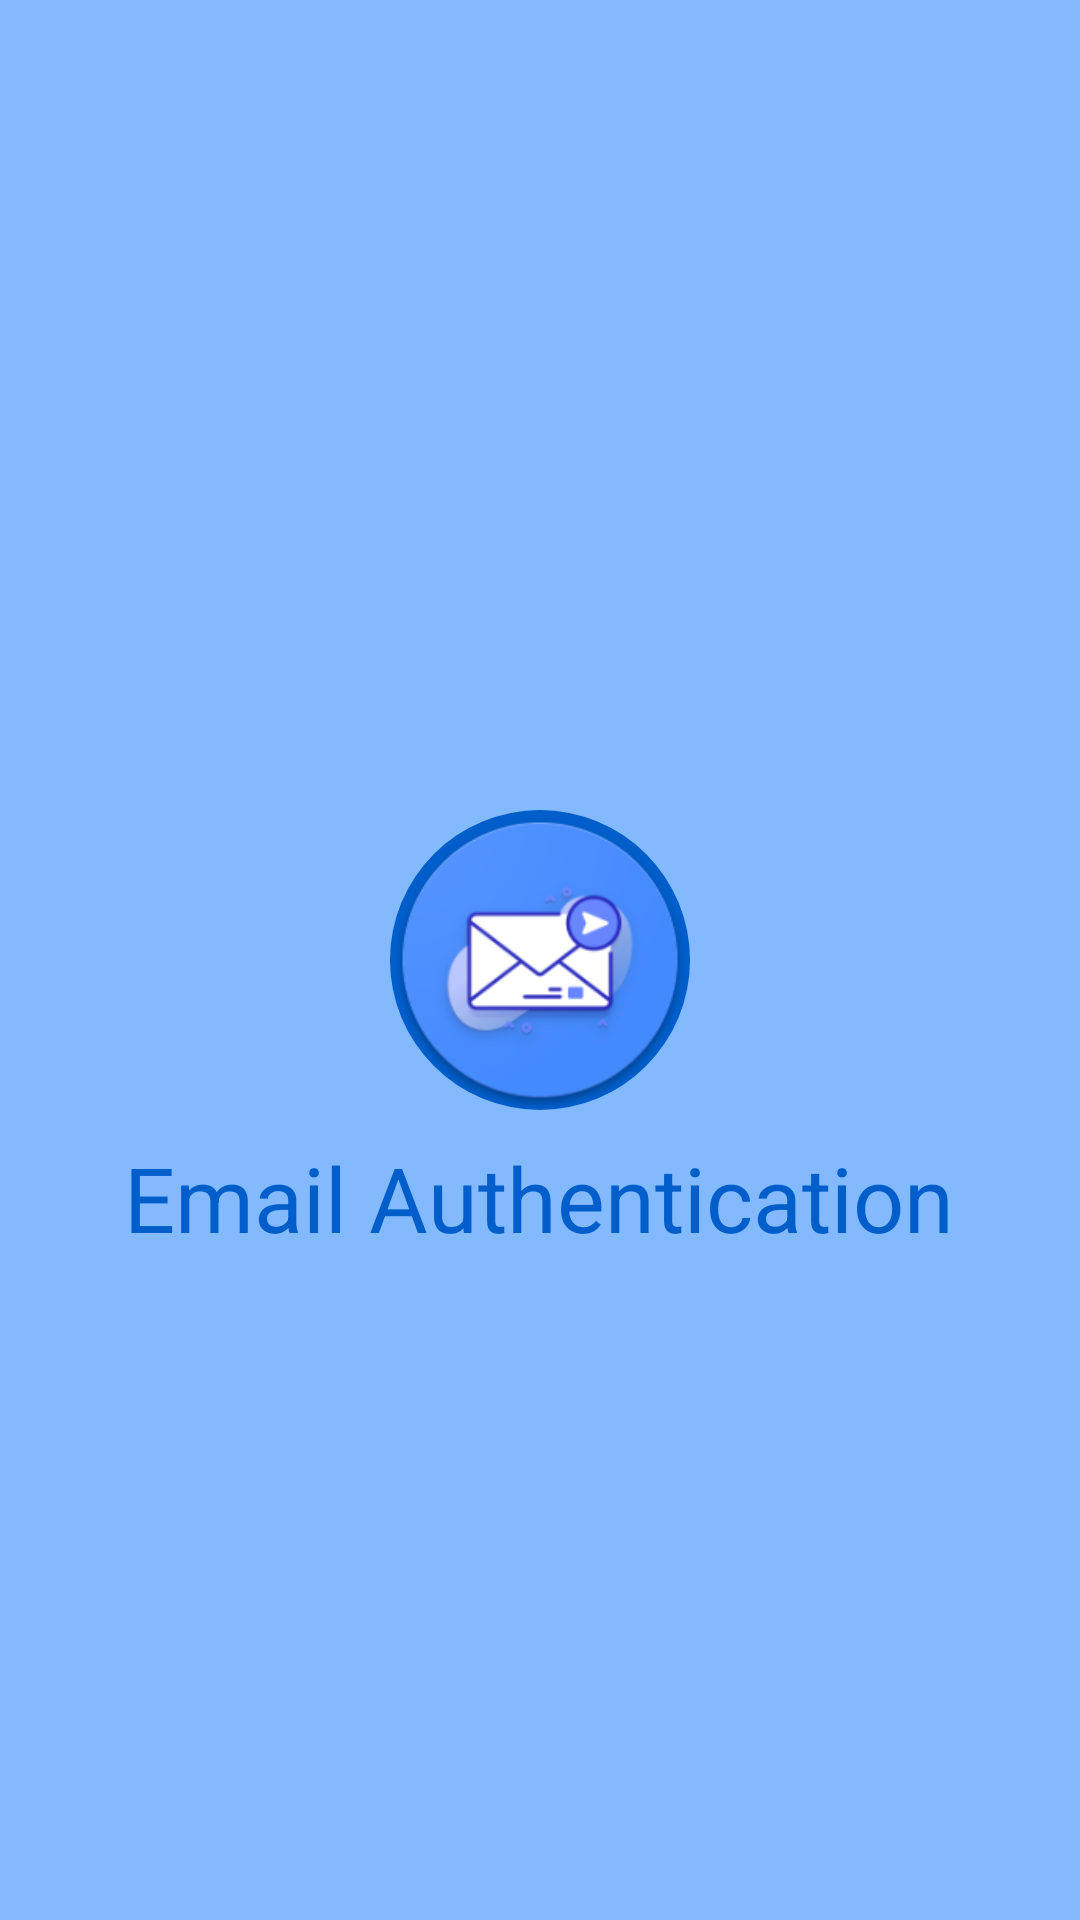

Android layout source for this screen:
<!-- AndroidManifest.xml: application theme Theme.EmailAuthentication -->
<!-- res/layout/activity_splash_screen.xml -->
<?xml version="1.0" encoding="utf-8"?>
<androidx.constraintlayout.widget.ConstraintLayout xmlns:android="http://schemas.android.com/apk/res/android"
    xmlns:app="http://schemas.android.com/apk/res-auto"
    xmlns:tools="http://schemas.android.com/tools"
    android:layout_width="match_parent"
    android:layout_height="match_parent"
    android:background="@color/colorPrimaryLight"
    tools:context=".SplashScreen">

    <ImageView
        android:id="@+id/logo"
        android:layout_width="wrap_content"
        android:layout_height="wrap_content"
        app:layout_constraintBottom_toBottomOf="parent"
        app:layout_constraintEnd_toEndOf="parent"
        app:layout_constraintHorizontal_bias="0.5"
        app:layout_constraintStart_toStartOf="parent"
        app:layout_constraintTop_toTopOf="parent"
        app:srcCompat="@drawable/icon_background"
        android:contentDescription="@string/todo" />

    <ImageView
        android:id="@+id/imageView"
        android:layout_width="100dp"
        android:layout_height="100dp"
        android:contentDescription="@string/todo"
        app:layout_constraintBottom_toBottomOf="parent"
        app:layout_constraintEnd_toEndOf="parent"
        app:layout_constraintHorizontal_bias="0.5"
        app:layout_constraintStart_toStartOf="parent"
        app:layout_constraintTop_toTopOf="parent"
        app:srcCompat="@mipmap/ic_launcher"
        tools:ignore="ImageContrastCheck" />

    <TextView
        android:id="@+id/textView"
        android:layout_width="wrap_content"
        android:layout_height="wrap_content"
        android:text="@string/app_name"
        android:textColor="@color/purple_700"
        android:textSize="30sp"
        app:layout_constraintBottom_toBottomOf="parent"
        app:layout_constraintHorizontal_bias="0.496"
        app:layout_constraintLeft_toLeftOf="parent"
        app:layout_constraintRight_toRightOf="parent"
        app:layout_constraintTop_toTopOf="parent"
        app:layout_constraintVertical_bias="0.632" />

</androidx.constraintlayout.widget.ConstraintLayout>
<!-- resources referenced by this layout -->
<resources>
  <color name="colorPrimaryLight">#83b9ff</color>
  <color name="purple_700">#005ecb</color>
  <!-- drawable icon_background (drawable) -->
  <?xml version="1.0" encoding="utf-8"?>
  <shape xmlns:android="http://schemas.android.com/apk/res/android">
      <solid android:color="@color/purple_700"/>
      <size android:width="100dp" android:height="100dp"/>
      <corners android:radius="200dp"/>
  </shape>
  <!-- mipmap ic_launcher: png bitmap (mipmap-hdpi, 6593 bytes) -->
  <string name="app_name">Email Authentication</string>
  <string name="todo">TODO</string>
  <style name="Theme.EmailAuthentication" parent="Theme.MaterialComponents.DayNight.NoActionBar">
          
          <item name="colorPrimary">@color/purple_500</item>
          <item name="colorPrimaryVariant">@color/purple_700</item>
          <item name="colorOnPrimary">@color/black</item>
          
          <item name="colorSecondary">@color/teal_200</item>
          <item name="colorSecondaryVariant">@color/teal_700</item>
          <item name="colorOnSecondary">@color/white</item>
          
          <item name="android:statusBarColor" tools:targetApi="l">?attr/colorPrimaryVariant</item>
          
      </style>
  <color name="purple_500">#448aff</color>
  <color name="black">#FF000000</color>
  <color name="teal_200">#3168c6</color>
  <color name="teal_700">#003e95</color>
  <color name="white">#FFFFFFFF</color>
</resources>
